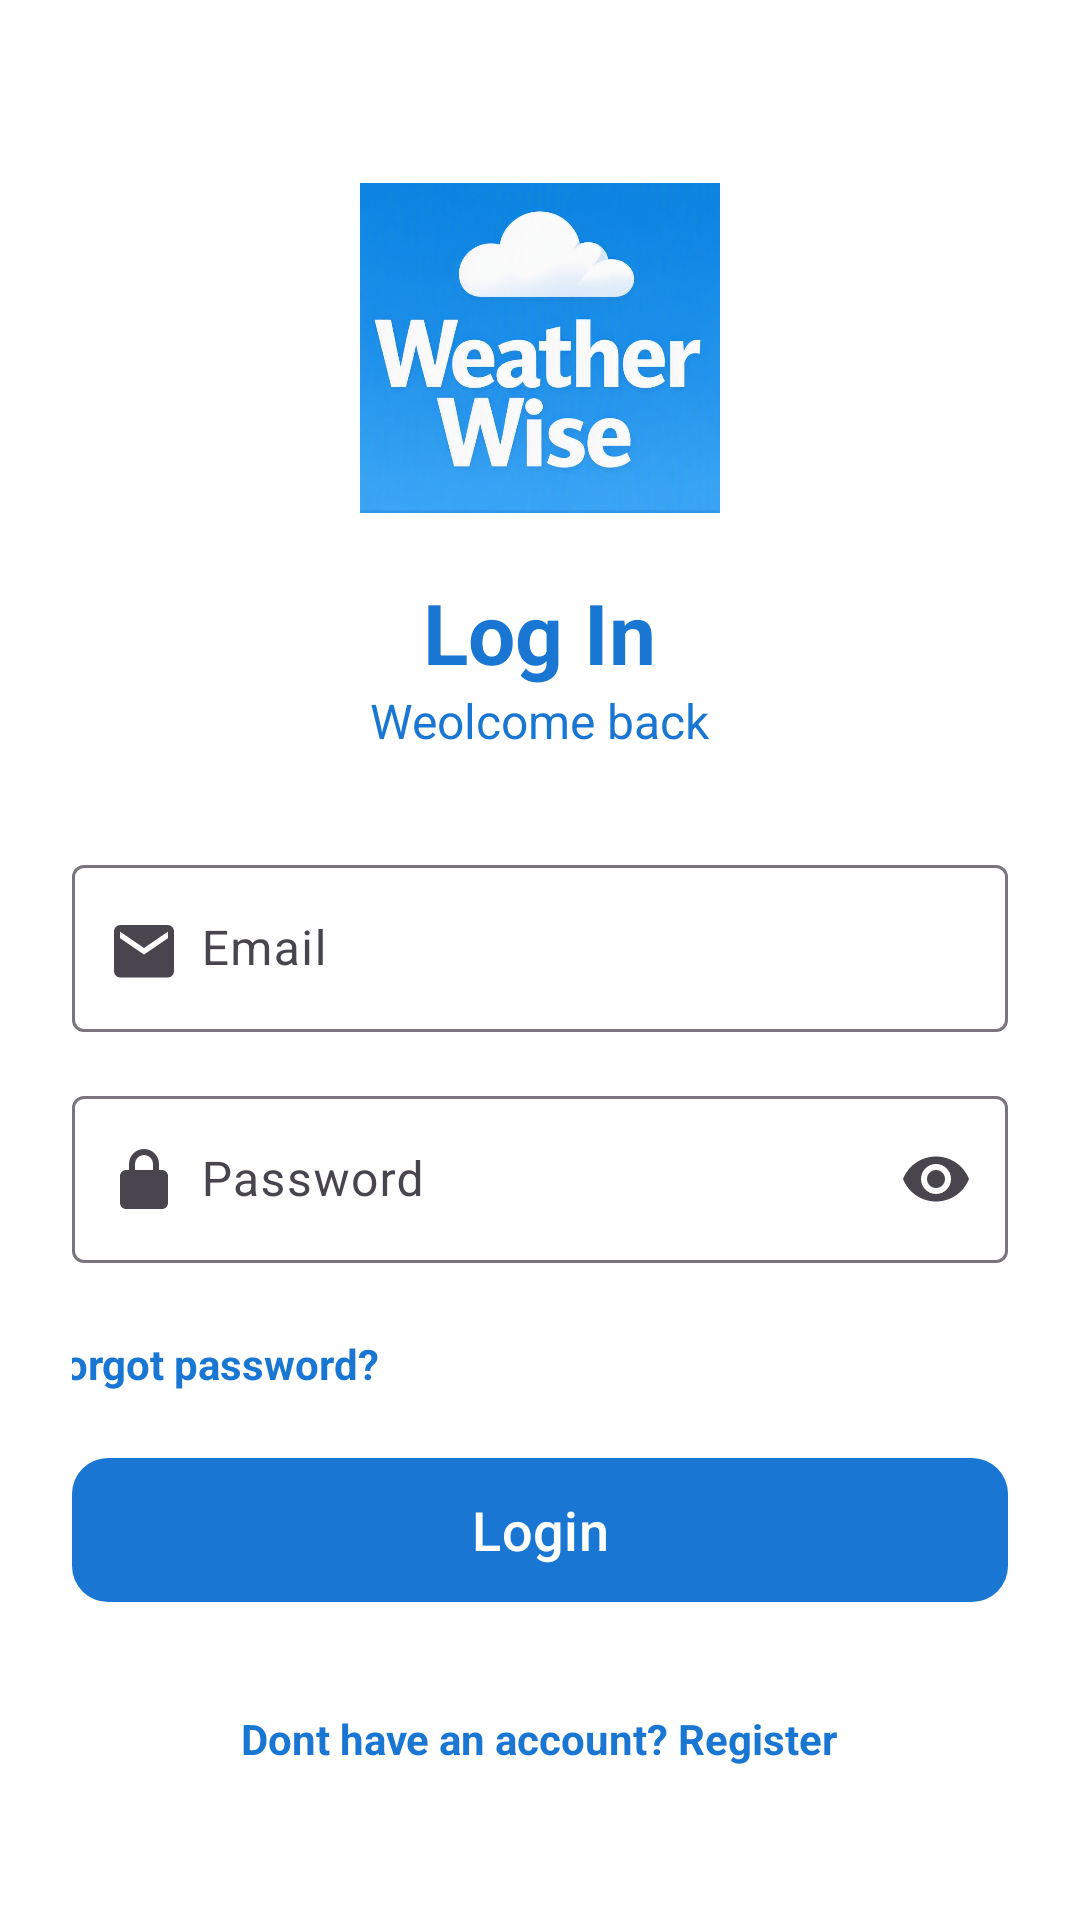

This screen was rendered from an Android layout file. Write that file and the resources it references.
<!-- AndroidManifest.xml: application theme Theme.WeatherWise -->
<!-- res/layout/activity_login_screen.xml -->
<?xml version="1.0" encoding="utf-8"?>
<ScrollView xmlns:android="http://schemas.android.com/apk/res/android"
    xmlns:app="http://schemas.android.com/apk/res-auto"
    xmlns:tools="http://schemas.android.com/tools"
    android:layout_width="match_parent"
    android:layout_height="match_parent"
    android:fillViewport="true"
    android:background="@color/white"
    tools:context=".LoginScreen">

    <LinearLayout
        android:id="@+id/main"
        android:layout_width="match_parent"
        android:layout_height="wrap_content"
        android:orientation="vertical"
        android:padding="24dp"
        android:gravity="center_horizontal">

        
        <ImageView
            android:id="@+id/imgLogo"
            android:layout_width="120dp"
            android:layout_height="120dp"
            android:layout_marginTop="32dp"
            android:src="@drawable/weatherwise_logo"
            android:contentDescription="@string/app_name" />

        
        <TextView
            android:id="@+id/txtLoginTitle"
            android:layout_width="wrap_content"
            android:layout_height="wrap_content"
            android:text="Log In"
            android:textSize="28sp"
            android:textStyle="bold"
            android:layout_marginTop="16dp"
            android:textColor="@color/blue_700" />

        <TextView
            android:layout_width="wrap_content"
            android:layout_height="wrap_content"
            android:text="Weolcome back"
            android:textSize="16sp"
            android:textColor="@color/blue_700"
            android:layout_marginBottom="32dp"/>

        
        <com.google.android.material.textfield.TextInputLayout
            android:layout_width="match_parent"
            android:layout_height="wrap_content"
            android:layout_marginBottom="16dp"
            android:hint="      Email"
            style="@style/Widget.Material3.TextInputLayout.OutlinedBox"
            app:startIconDrawable="@drawable/ic_email">

            <com.google.android.material.textfield.TextInputEditText
                android:id="@+id/edtEmail"
                android:layout_width="match_parent"
                android:layout_height="wrap_content"
                android:inputType="textEmailAddress" />
        </com.google.android.material.textfield.TextInputLayout>

        
        <com.google.android.material.textfield.TextInputLayout
            android:layout_width="match_parent"
            android:layout_height="wrap_content"
            android:layout_marginBottom="16dp"
            android:hint="      Password"
            style="@style/Widget.Material3.TextInputLayout.OutlinedBox"
            app:startIconDrawable="@drawable/ic_lock"
            app:endIconMode="password_toggle">

            <com.google.android.material.textfield.TextInputEditText
                android:id="@+id/edtPassword"
                android:layout_width="match_parent"
                android:layout_height="wrap_content"
                android:inputType="textPassword" />
        </com.google.android.material.textfield.TextInputLayout>

        
        <TextView
            android:id="@+id/txtForgotPasswordRedirect"
            android:layout_width="wrap_content"
            android:layout_height="wrap_content"
            android:layout_marginRight="110dp"
            android:layout_marginBottom="10dp"
            android:text="Forgot password?"
            android:textColor="@color/blue_700"
            android:textStyle="bold"
            android:padding="8dp" />

        
        <com.google.android.material.button.MaterialButton
            android:id="@+id/btnLogin"
            android:layout_width="match_parent"
            android:layout_height="56dp"
            android:text="Login"
            android:textSize="18sp"
            android:textAllCaps="false"
            app:cornerRadius="12dp"
            app:backgroundTint="@color/blue_700" />

        
        <TextView
            android:id="@+id/txtRegisterRedirect"
            android:layout_width="wrap_content"
            android:layout_height="wrap_content"
            android:layout_marginTop="24dp"
            android:text="Dont have an account? Register"
            android:textColor="@color/blue_700"
            android:textStyle="bold"
            android:padding="8dp"
            android:onClick="register"/>

    </LinearLayout>
</ScrollView>
<!-- resources referenced by this layout -->
<resources>
  <color name="blue_700">#1976D2</color>
  <color name="white">#FFFFFFFF</color>
  <!-- drawable ic_email (drawable) -->
  <?xml version="1.0" encoding="utf-8"?>
  <vector xmlns:android="http://schemas.android.com/apk/res/android"
      android:width="24dp"
      android:height="24dp"
      android:viewportWidth="24"
      android:viewportHeight="22">
      <path
          android:fillColor="#000000"
          android:pathData="M20,4H4c-1.1,0 -2,0.9 -2,2v12c0,1.1 0.9,2 2,2h16c1.1,0 2,-0.9 2,-2V6c0,-1.1 -0.9,-2 -2,-2zm0,4l-8,5 -8,-5V6l8,5 8,-5v2z"/>
  </vector>
  <!-- drawable ic_lock (drawable) -->
  <?xml version="1.0" encoding="utf-8"?>
  <vector xmlns:android="http://schemas.android.com/apk/res/android"
      android:width="24dp"
      android:height="24dp"
      android:viewportWidth="24"
      android:viewportHeight="24">
      <path
          android:fillColor="#000000"
          android:pathData="M12,17a2,2 0 1,0 0,-4 2,2 0 0,0 0,4zm6,-8h-1V7a5,5 0 0,0 -10,0v2H6c-1.1,0 -2,0.9 -2,2v9c0,1.1 0.9,2 2,2h12c1.1,0 2,-0.9 2,-2v-9c0,-1.1 -0.9,-2 -2,-2zm-3,0H9V7a3,3 0 0,1 6,0v2z"/>
  </vector>
  <!-- drawable weatherwise_logo: jpeg bitmap (drawable, 70097 bytes) -->
  <string name="app_name">WeatherWise</string>
  <style name="Theme.WeatherWise" parent="Theme.Material3.DayNight.NoActionBar">
          <item name="colorPrimary">@color/blue_500</item>
          <item name="colorSecondary">@color/teal_200</item>
          <item name="android:statusBarColor">@color/blue_700</item>
          <item name="android:navigationBarColor">@color/blue_500</item>
      </style>
  <color name="blue_500">#2196F3</color>
  <color name="teal_200">#03DAC5</color>
</resources>
